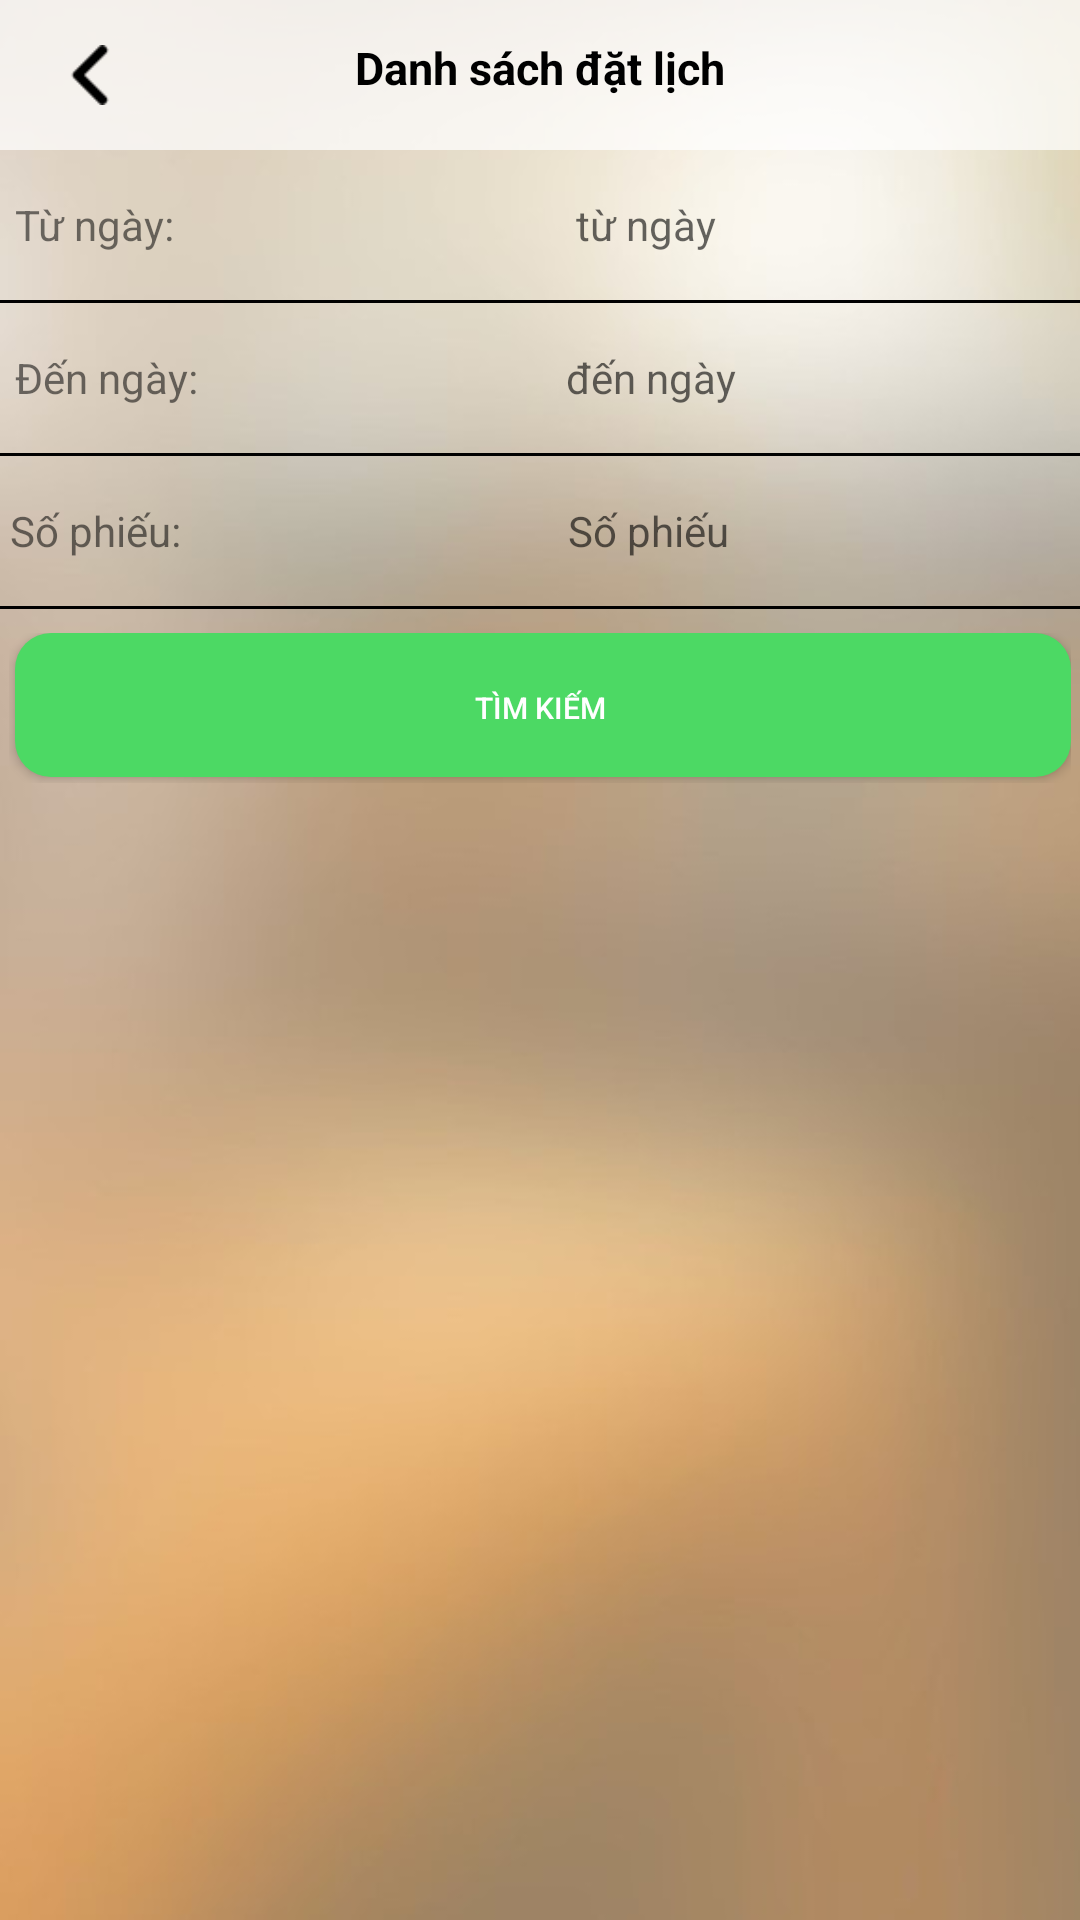

The Android layout XML behind this screen, and the referenced resources:
<!-- AndroidManifest.xml: application theme Theme.AppCompat.Light.NoActionBar -->
<!-- res/layout/activity_inventoried_job.xml -->
<?xml version="1.0" encoding="utf-8"?>

<LinearLayout xmlns:android="http://schemas.android.com/apk/res/android"
    xmlns:tools="http://schemas.android.com/tools"
    android:layout_width="match_parent"
    android:layout_height="match_parent"
    android:background="@drawable/bg"
    tools:context="vn.com.fpt.frt_minventory.Views.InventoriedList"
    android:weightSum="10"
    android:orientation="vertical">

    <LinearLayout
        android:layout_width="wrap_content"
        android:layout_height="wrap_content"
        android:orientation="vertical"
        android:isScrollContainer="false">

        <RelativeLayout
            android:layout_width="match_parent"
            android:layout_height="50dp"
            android:background="#b9ffffff">

            <ImageView
                android:id="@+id/btn_back_inventoried_list"
                android:layout_width="30dp"
                android:layout_height="match_parent"
                android:layout_marginLeft="15dp"
                android:padding="5dp"
                android:layout_alignParentLeft="true"
                android:src="@drawable/back" />

            <TextView
                android:id="@+id/textView"
                android:layout_width="match_parent"
                android:layout_height="match_parent"
                android:text="Danh sách đặt lịch"
                android:textColor="#000000"
                android:gravity="center_horizontal|center_vertical"
                android:textSize="15sp"
                android:layout_marginBottom="5dp"
                android:textStyle="bold"/>

            <ImageView
                android:layout_width="30dp"
                android:layout_height="match_parent"
                android:layout_marginRight="15dp"
                android:padding="5dp"
                android:visibility="gone"
                android:layout_alignParentRight="true"
                android:src="@drawable/refresh" />


        </RelativeLayout>
        <LinearLayout
            android:layout_width="match_parent"
            android:layout_height="50dp"
            android:orientation="horizontal">


            <LinearLayout
                android:layout_width="match_parent"
                android:layout_height="50dp"
                android:orientation="horizontal"
                android:padding="5dp"
                android:layout_gravity="center_vertical"
                android:weightSum="10">

                <TextView
                    android:layout_width="0dp"
                    android:layout_height="match_parent"
                    android:textSize="14dp"
                    android:gravity="center_vertical"
                    android:text="Từ ngày:"
                    android:layout_weight="2"/>

                <TextView
                    android:id="@+id/txt_Time_in_Search"
                    android:layout_width="0dp"
                    android:layout_height="match_parent"
                    android:textSize="14dp"
                    android:hint="từ ngày"
                    android:gravity="center"
                    android:layout_weight="8"/>
            </LinearLayout>

        </LinearLayout>
        <View
            android:layout_width="match_parent"
            android:layout_height="1dp"
            android:background="#000000"/>

        <LinearLayout
            android:layout_width="match_parent"
            android:layout_height="50dp"

            android:orientation="horizontal">

            <LinearLayout
                android:layout_width="match_parent"
                android:layout_height="wrap_content"
                android:orientation="horizontal"
                android:padding="5dp"
                android:layout_gravity="center_vertical"
                android:weightSum="10">

                <TextView
                    android:layout_width="0dp"
                    android:layout_height="match_parent"
                    android:textSize="14dp"
                    android:gravity="center_vertical"
                    android:layout_weight="2"
                    android:text="Đến ngày:" />

                <TextView
                    android:id="@+id/txt_Time_out_Search"
                    android:layout_width="0dp"
                    android:layout_height="match_parent"
                    android:textSize="14dp"
                    android:layout_weight="8"
                    android:gravity="center"
                    android:hint=" đến ngày" />
            </LinearLayout>

        </LinearLayout>
        <View
            android:layout_width="match_parent"
            android:layout_height="1dp"
            android:background="#000000"/>

        <LinearLayout
            android:layout_width="match_parent"
            android:layout_height="50dp"
            android:orientation="horizontal"
            android:layout_gravity="center_vertical"
            android:weightSum="10">


            <TextView
                android:id="@+id/textView10"
                android:layout_width="0dp"
                android:layout_height="match_parent"
                android:layout_weight="2"
                android:gravity="center_vertical"
                android:text=" Số phiếu: "
                android:textSize="14dp" />

            <EditText
                android:id="@+id/txt_DocEntry_search"
                android:layout_width="0dp"
                android:layout_height="40dp"
                android:layout_weight="8"
                android:gravity="center"
                android:background="@android:color/transparent"
                android:textSize="14dp"
                android:hint="Số phiếu" />
        </LinearLayout>
        <View
            android:layout_width="match_parent"
            android:layout_height="1dp"
            android:background="#000000"/>


        <LinearLayout
            android:layout_width="match_parent"
            android:layout_height="wrap_content"
            android:layout_weight="1"
            android:padding="3dp"
            android:layout_marginTop="5dp"
            android:orientation="horizontal">

            <Button
                android:id="@+id/btn_search"
                android:layout_width="match_parent"
                android:layout_height="50dp"
                android:background="@drawable/button_green"
                android:textColor="#FFFFFF"
                android:textSize="10dp"
                android:text="Tìm kiếm" />

        </LinearLayout>

    </LinearLayout>

    <LinearLayout
        android:layout_width="wrap_content"
        android:layout_height="match_parent"
        android:orientation="vertical"
        android:layout_weight="7">

        <ListView
            android:id="@+id/lv_detail"
            android:layout_width="match_parent"
            android:layout_height="match_parent"
            android:padding="4dp">
        </ListView>
    </LinearLayout>

</LinearLayout>
<!-- resources referenced by this layout -->
<resources>
  <!-- drawable back: png bitmap (drawable, 473 bytes) -->
  <!-- drawable bg: jpg bitmap (drawable, 40560 bytes) -->
  <!-- drawable button_green (drawable) -->
  <?xml version="1.0" encoding="utf-8"?>
  
  <selector xmlns:android="http://schemas.android.com/apk/res/android">
      <item>
          <layer-list>
              <item android:bottom="2dp" android:left="2dp">
                  <shape>
                      <gradient android:angle="270"
                          android:endColor="#4cd964" android:startColor="#4cd964" />
                      <corners android:radius="12dp" />
                  </shape>
              </item>
          </layer-list>
      </item>
  </selector>
  <!-- drawable refresh: png bitmap (drawable, 2267 bytes) -->
</resources>
